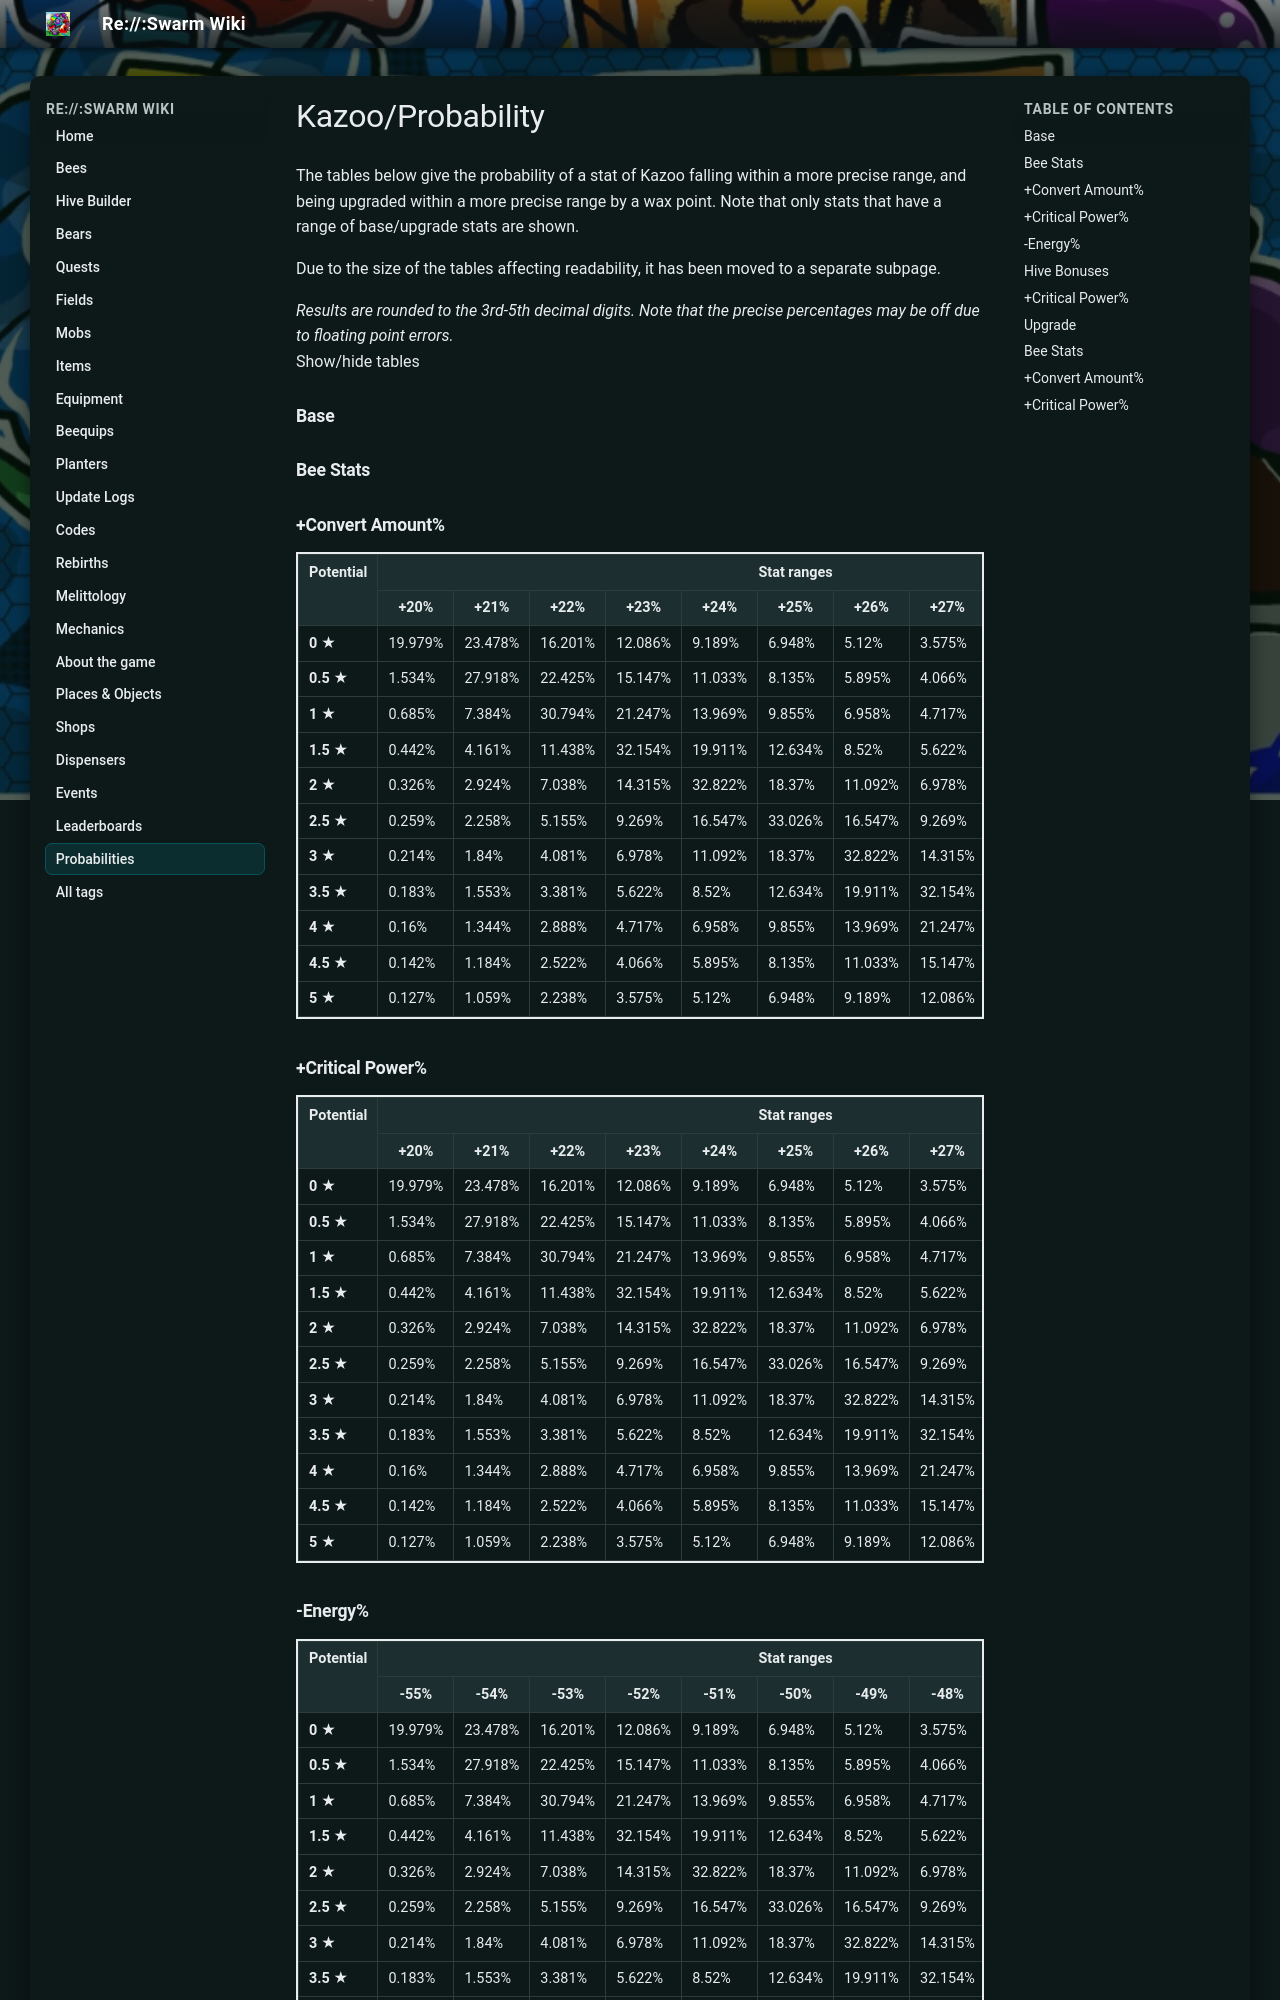

repository: JoaoFranciscoFE/reswarm-wiki · page: kazoo-probability.html · generator: mkdocs

---
title: "Kazoo/Probability"
tags: []
---

# Kazoo/Probability

The tables below give the probability of a stat of Kazoo falling within a more precise range, and being upgraded within a more precise range by a wax point. Note that only stats that have a range of base/upgrade stats are shown.

Due to the size of the tables affecting readability, it has been moved to a separate subpage.

*Results are rounded to the 3rd-5th decimal digits. Note that the precise percentages may be off due to floating point errors.*  
Show/hide tables

### Base

### Bee Stats

### +Convert Amount%

<table class="wikitable" style="border:2px solid">
<tbody><tr>
<th rowspan="2">Potential
</th>
<th colspan="11">Stat ranges
</th>
<th rowspan="2">Average
</th></tr>
<tr>
<th>+20%
</th>
<th>+21%
</th>
<th>+22%
</th>
<th>+23%
</th>
<th>+24%
</th>
<th>+25%
</th>
<th>+26%
</th>
<th>+27%
</th>
<th>+28%
</th>
<th>+29%
</th>
<th>+30%
</th></tr>
<tr>
<td><b>0 ★</b>
</td>
<td>19.979%
</td>
<td>23.478%
</td>
<td>16.201%
</td>
<td>12.086%
</td>
<td>9.189%
</td>
<td>6.948%
</td>
<td>5.12%
</td>
<td>3.575%
</td>
<td>2.238%
</td>
<td>1.059%
</td>
<td>0.127%
</td>
<td>+22.5%
</td></tr>
<tr>
<td><b>0.5 ★</b>
</td>
<td>1.534%
</td>
<td>27.918%
</td>
<td>22.425%
</td>
<td>15.147%
</td>
<td>11.033%
</td>
<td>8.135%
</td>
<td>5.895%
</td>
<td>4.066%
</td>
<td>2.522%
</td>
<td>1.184%
</td>
<td>0.142%
</td>
<td>+23%
</td></tr>
<tr>
<td><b>1 ★</b>
</td>
<td>0.685%
</td>
<td>7.384%
</td>
<td>30.794%
</td>
<td>21.247%
</td>
<td>13.969%
</td>
<td>9.855%
</td>
<td>6.958%
</td>
<td>4.717%
</td>
<td>2.888%
</td>
<td>1.344%
</td>
<td>0.16%
</td>
<td>+23.5%
</td></tr>
<tr>
<td><b>1.5 ★</b>
</td>
<td>0.442%
</td>
<td>4.161%
</td>
<td>11.438%
</td>
<td>32.154%
</td>
<td>19.911%
</td>
<td>12.634%
</td>
<td>8.52%
</td>
<td>5.622%
</td>
<td>3.381%
</td>
<td>1.553%
</td>
<td>0.183%
</td>
<td>+24%
</td></tr>
<tr>
<td><b>2 ★</b>
</td>
<td>0.326%
</td>
<td>2.924%
</td>
<td>7.038%
</td>
<td>14.315%
</td>
<td>32.822%
</td>
<td>18.37%
</td>
<td>11.092%
</td>
<td>6.978%
</td>
<td>4.081%
</td>
<td>1.84%
</td>
<td>0.214%
</td>
<td>+24.5%
</td></tr>
<tr>
<td><b>2.5 ★</b>
</td>
<td>0.259%
</td>
<td>2.258%
</td>
<td>5.155%
</td>
<td>9.269%
</td>
<td>16.547%
</td>
<td>33.026%
</td>
<td>16.547%
</td>
<td>9.269%
</td>
<td>5.155%
</td>
<td>2.258%
</td>
<td>0.259%
</td>
<td>+25%
</td></tr>
<tr>
<td><b>3 ★</b>
</td>
<td>0.214%
</td>
<td>1.84%
</td>
<td>4.081%
</td>
<td>6.978%
</td>
<td>11.092%
</td>
<td>18.37%
</td>
<td>32.822%
</td>
<td>14.315%
</td>
<td>7.038%
</td>
<td>2.924%
</td>
<td>0.326%
</td>
<td>+25.5%
</td></tr>
<tr>
<td><b>3.5 ★</b>
</td>
<td>0.183%
</td>
<td>1.553%
</td>
<td>3.381%
</td>
<td>5.622%
</td>
<td>8.52%
</td>
<td>12.634%
</td>
<td>19.911%
</td>
<td>32.154%
</td>
<td>11.438%
</td>
<td>4.161%
</td>
<td>0.442%
</td>
<td>+26%
</td></tr>
<tr>
<td><b>4 ★</b>
</td>
<td>0.16%
</td>
<td>1.344%
</td>
<td>2.888%
</td>
<td>4.717%
</td>
<td>6.958%
</td>
<td>9.855%
</td>
<td>13.969%
</td>
<td>21.247%
</td>
<td>30.794%
</td>
<td>7.384%
</td>
<td>0.685%
</td>
<td>+26.5%
</td></tr>
<tr>
<td><b>4.5 ★</b>
</td>
<td>0.142%
</td>
<td>1.184%
</td>
<td>2.522%
</td>
<td>4.066%
</td>
<td>5.895%
</td>
<td>8.135%
</td>
<td>11.033%
</td>
<td>15.147%
</td>
<td>22.425%
</td>
<td>27.918%
</td>
<td>1.534%
</td>
<td>+27%
</td></tr>
<tr>
<td><b>5 ★</b>
</td>
<td>0.127%
</td>
<td>1.059%
</td>
<td>2.238%
</td>
<td>3.575%
</td>
<td>5.12%
</td>
<td>6.948%
</td>
<td>9.189%
</td>
<td>12.086%
</td>
<td>16.201%
</td>
<td>23.478%
</td>
<td>19.979%
</td>
<td>+27.5%
</td></tr></tbody></table>

### +Critical Power%

<table class="wikitable" style="border:2px solid">
<tbody><tr>
<th rowspan="2">Potential
</th>
<th colspan="11">Stat ranges
</th>
<th rowspan="2">Average
</th></tr>
<tr>
<th>+20%
</th>
<th>+21%
</th>
<th>+22%
</th>
<th>+23%
</th>
<th>+24%
</th>
<th>+25%
</th>
<th>+26%
</th>
<th>+27%
</th>
<th>+28%
</th>
<th>+29%
</th>
<th>+30%
</th></tr>
<tr>
<td><b>0 ★</b>
</td>
<td>19.979%
</td>
<td>23.478%
</td>
<td>16.201%
</td>
<td>12.086%
</td>
<td>9.189%
</td>
<td>6.948%
</td>
<td>5.12%
</td>
<td>3.575%
</td>
<td>2.238%
</td>
<td>1.059%
</td>
<td>0.127%
</td>
<td>+22.5%
</td></tr>
<tr>
<td><b>0.5 ★</b>
</td>
<td>1.534%
</td>
<td>27.918%
</td>
<td>22.425%
</td>
<td>15.147%
</td>
<td>11.033%
</td>
<td>8.135%
</td>
<td>5.895%
</td>
<td>4.066%
</td>
<td>2.522%
</td>
<td>1.184%
</td>
<td>0.142%
</td>
<td>+23%
</td></tr>
<tr>
<td><b>1 ★</b>
</td>
<td>0.685%
</td>
<td>7.384%
</td>
<td>30.794%
</td>
<td>21.247%
</td>
<td>13.969%
</td>
<td>9.855%
</td>
<td>6.958%
</td>
<td>4.717%
</td>
<td>2.888%
</td>
<td>1.344%
</td>
<td>0.16%
</td>
<td>+23.5%
</td></tr>
<tr>
<td><b>1.5 ★</b>
</td>
<td>0.442%
</td>
<td>4.161%
</td>
<td>11.438%
</td>
<td>32.154%
</td>
<td>19.911%
</td>
<td>12.634%
</td>
<td>8.52%
</td>
<td>5.622%
</td>
<td>3.381%
</td>
<td>1.553%
</td>
<td>0.183%
</td>
<td>+24%
</td></tr>
<tr>
<td><b>2 ★</b>
</td>
<td>0.326%
</td>
<td>2.924%
</td>
<td>7.038%
</td>
<td>14.315%
</td>
<td>32.822%
</td>
<td>18.37%
</td>
<td>11.092%
</td>
<td>6.978%
</td>
<td>4.081%
</td>
<td>1.84%
</td>
<td>0.214%
</td>
<td>+24.5%
</td></tr>
<tr>
<td><b>2.5 ★</b>
</td>
<td>0.259%
</td>
<td>2.258%
</td>
<td>5.155%
</td>
<td>9.269%
</td>
<td>16.547%
</td>
<td>33.026%
</td>
<td>16.547%
</td>
<td>9.269%
</td>
<td>5.155%
</td>
<td>2.258%
</td>
<td>0.259%
</td>
<td>+25%
</td></tr>
<tr>
<td><b>3 ★</b>
</td>
<td>0.214%
</td>
<td>1.84%
</td>
<td>4.081%
</td>
<td>6.978%
</td>
<td>11.092%
</td>
<td>18.37%
</td>
<td>32.822%
</td>
<td>14.315%
</td>
<td>7.038%
</td>
<td>2.924%
</td>
<td>0.326%
</td>
<td>+25.5%
</td></tr>
<tr>
<td><b>3.5 ★</b>
</td>
<td>0.183%
</td>
<td>1.553%
</td>
<td>3.381%
</td>
<td>5.622%
</td>
<td>8.52%
</td>
<td>12.634%
</td>
<td>19.911%
</td>
<td>32.154%
</td>
<td>11.438%
</td>
<td>4.161%
</td>
<td>0.442%
</td>
<td>+26%
</td></tr>
<tr>
<td><b>4 ★</b>
</td>
<td>0.16%
</td>
<td>1.344%
</td>
<td>2.888%
</td>
<td>4.717%
</td>
<td>6.958%
</td>
<td>9.855%
</td>
<td>13.969%
</td>
<td>21.247%
</td>
<td>30.794%
</td>
<td>7.384%
</td>
<td>0.685%
</td>
<td>+26.5%
</td></tr>
<tr>
<td><b>4.5 ★</b>
</td>
<td>0.142%
</td>
<td>1.184%
</td>
<td>2.522%
</td>
<td>4.066%
</td>
<td>5.895%
</td>
<td>8.135%
</td>
<td>11.033%
</td>
<td>15.147%
</td>
<td>22.425%
</td>
<td>27.918%
</td>
<td>1.534%
</td>
<td>+27%
</td></tr>
<tr>
<td><b>5 ★</b>
</td>
<td>0.127%
</td>
<td>1.059%
</td>
<td>2.238%
</td>
<td>3.575%
</td>
<td>5.12%
</td>
<td>6.948%
</td>
<td>9.189%
</td>
<td>12.086%
</td>
<td>16.201%
</td>
<td>23.478%
</td>
<td>19.979%
</td>
<td>+27.5%
</td></tr></tbody></table>
